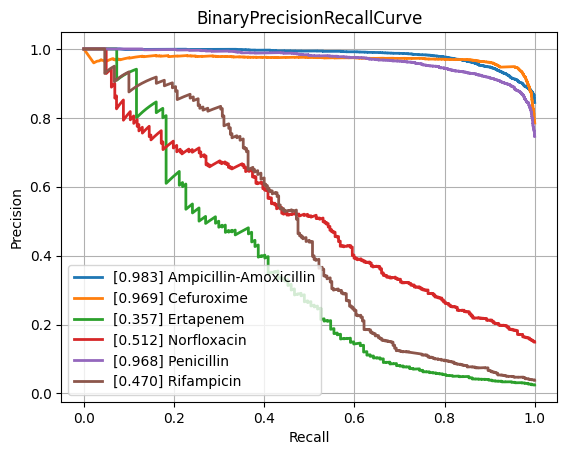

Data behind this chart, as committed beside it:
class, PrecisionRecallAUC, FrequencyPositiveClass, n_positives, n_negatives
Amikacin, 0.856, 0.1655, 1075, 5421
Amoxicillin-Clavulanic acid, 0.8718, 0.4154, 4254, 5986
Ampicillin, 0.9454, 0.639, 9978, 5636
Ampicillin-Amoxicillin, 0.9832, 0.8445, 5536, 1019
Cefazolin, 0.8992, 0.4506, 975, 1189
Cefepime, 0.8526, 0.3069, 3567, 8056
Cefpodoxime, 0.8319, 0.3625, 518, 911
Ceftazidime, 0.8036, 0.27, 4409, 11920
Ceftriaxone, 0.7902, 0.2672, 3712, 10180
Cefuroxime, 0.9693, 0.7848, 6471, 1774
Ciprofloxacin, 0.8028, 0.2887, 6658, 16406
Clindamycin, 0.9058, 0.5034, 5726, 5648
Colistin, 0.9536, 0.1793, 785, 3593
Cotrimoxazole, 0.7963, 0.3144, 7923, 17280
Ertapenem, 0.3572, 0.02461, 137, 5429
Erythromycin, 0.9053, 0.5537, 5710, 4602
Fosfomycin, 0.739, 0.2094, 1823, 6882
Fosfomycin-Trometamol, 0.5264, 0.2281, 294, 995
Fusidic acid, 0.7653, 0.3092, 856, 1912
Gentamicin, 0.9502, 0.4461, 9207, 11434
Imipenem, 0.9394, 0.3287, 7718, 15763
Levofloxacin, 0.9109, 0.3642, 3332, 5817
Meropenem, 0.7437, 0.1286, 2349, 15915
Mupirocin, 0.9249, 0.09534, 131, 1243
Nitrofurantoin, 0.713, 0.1148, 403, 3108
Norfloxacin, 0.5122, 0.1489, 262, 1498
Oxacillin, 0.871, 0.4103, 2776, 3989
Penicillin, 0.9684, 0.7464, 2967, 1008
Piperacillin-Tazobactam, 0.8069, 0.3172, 6304, 13567
Rifampicin, 0.4702, 0.03819, 280, 7051
Teicoplanin, 0.5669, 0.03692, 69, 1800
Tetracycline, 0.7196, 0.2505, 1780, 5327
Tobramycin, 0.8491, 0.22, 1231, 4364
Vancomycin, 0.7308, 0.04845, 638, 12531
micro, 0.8864, 0.3338, , 
macro, 0.8009, NaN, , 
